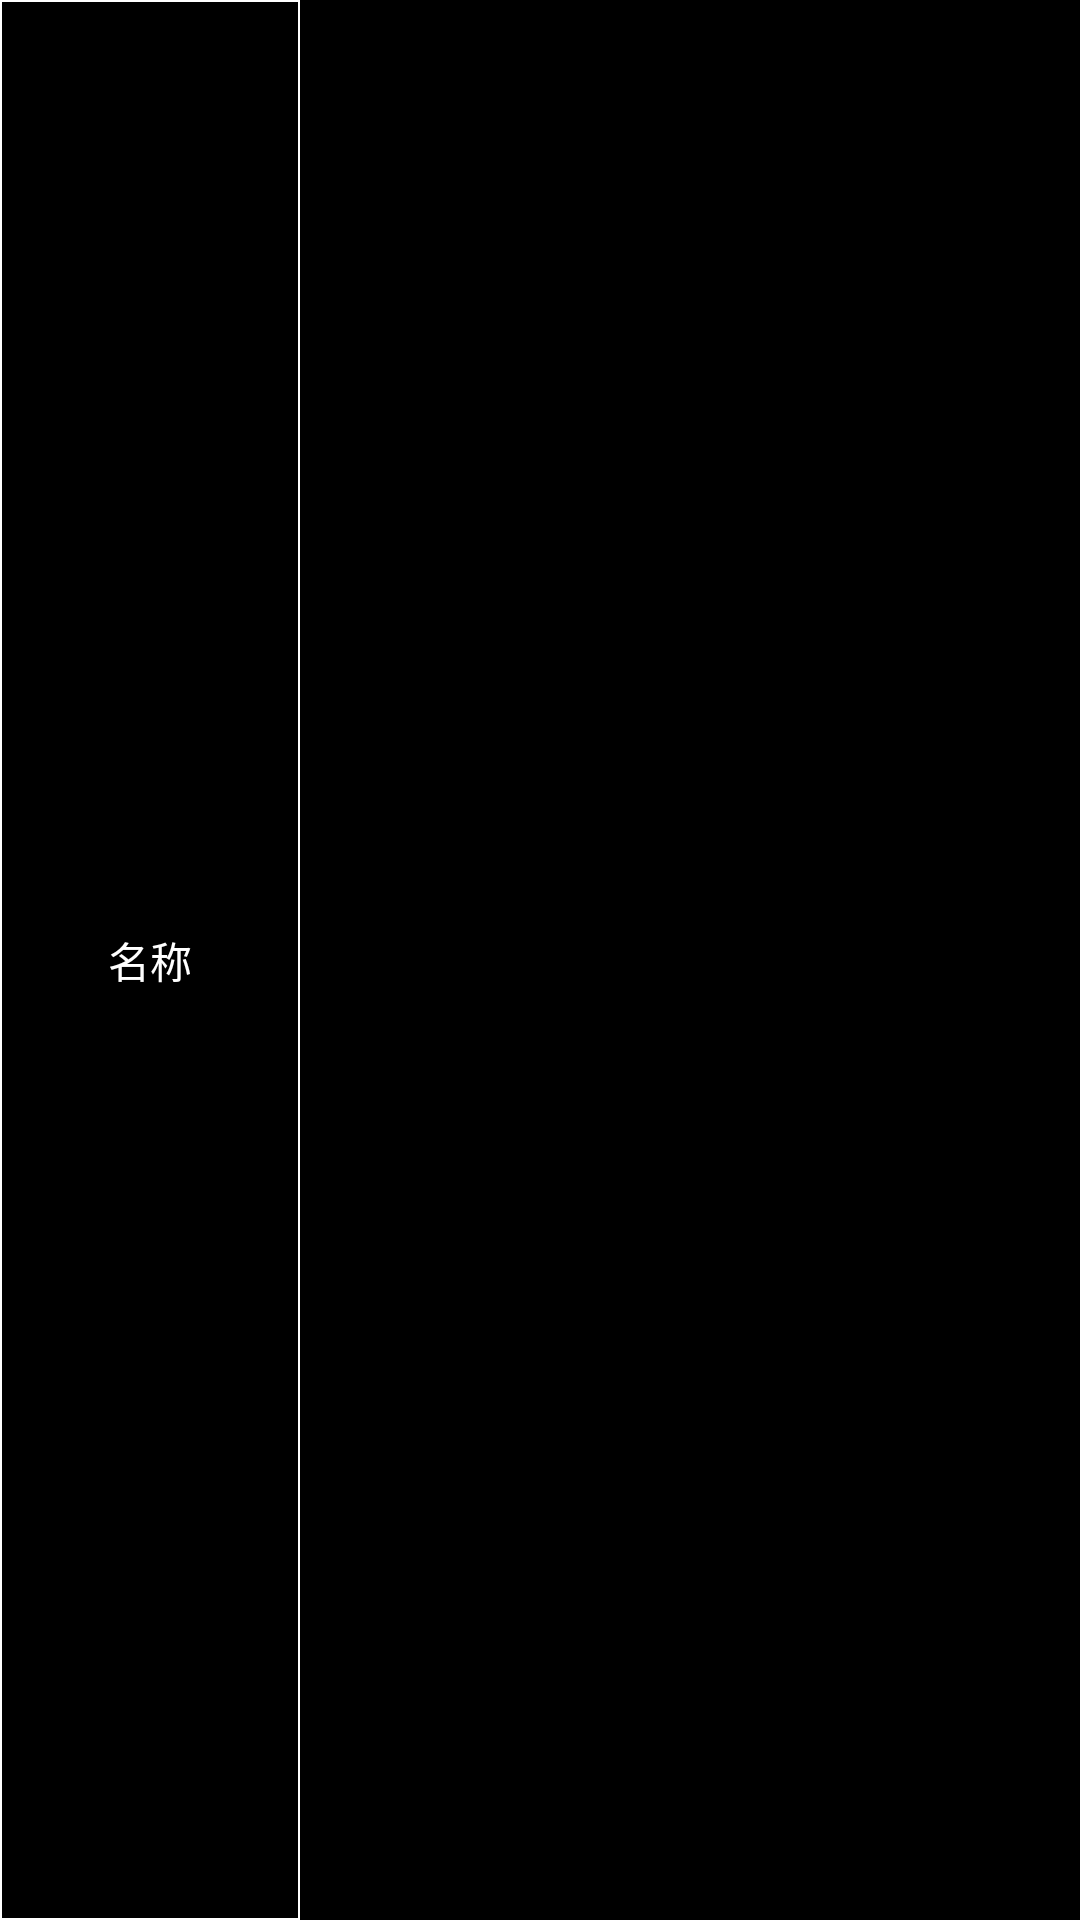

Layout XML and referenced resources for this Android screen:
<!-- AndroidManifest.xml: application theme Theme.AppCompat.NoActionBar -->
<!-- res/layout/room_status_normal_cell_network.xml -->
<?xml version="1.0" encoding="utf-8"?>
<RelativeLayout xmlns:android="http://schemas.android.com/apk/res/android"
    android:layout_width="wrap_content"
    android:layout_height="48dp"
    android:background="@color/bigblack"
    >
    <TextView
        android:gravity="center"
        android:id="@+id/booking_name_network"
        android:layout_width="100dp"
        android:layout_height="match_parent"
        android:ellipsize="end"
        android:maxLines="2"
        android:textColor="@color/white"
        android:textSize="14sp"
        android:text="名称"
        android:background="@drawable/normal_cell_network"
        />

</RelativeLayout>
<!-- resources referenced by this layout -->
<resources>
  <color name="bigblack">#000000</color>
  <color name="white">@android:color/white</color>
  <!-- drawable normal_cell_network (drawable) -->
  <?xml version="1.0" encoding="utf-8"?>
  <shape xmlns:android="http://schemas.android.com/apk/res/android"
      android:shape="rectangle">
      <solid android:color="#000000" />
      <stroke android:width="0.5dp" android:color="#ffffff"/>
  </shape>
</resources>
